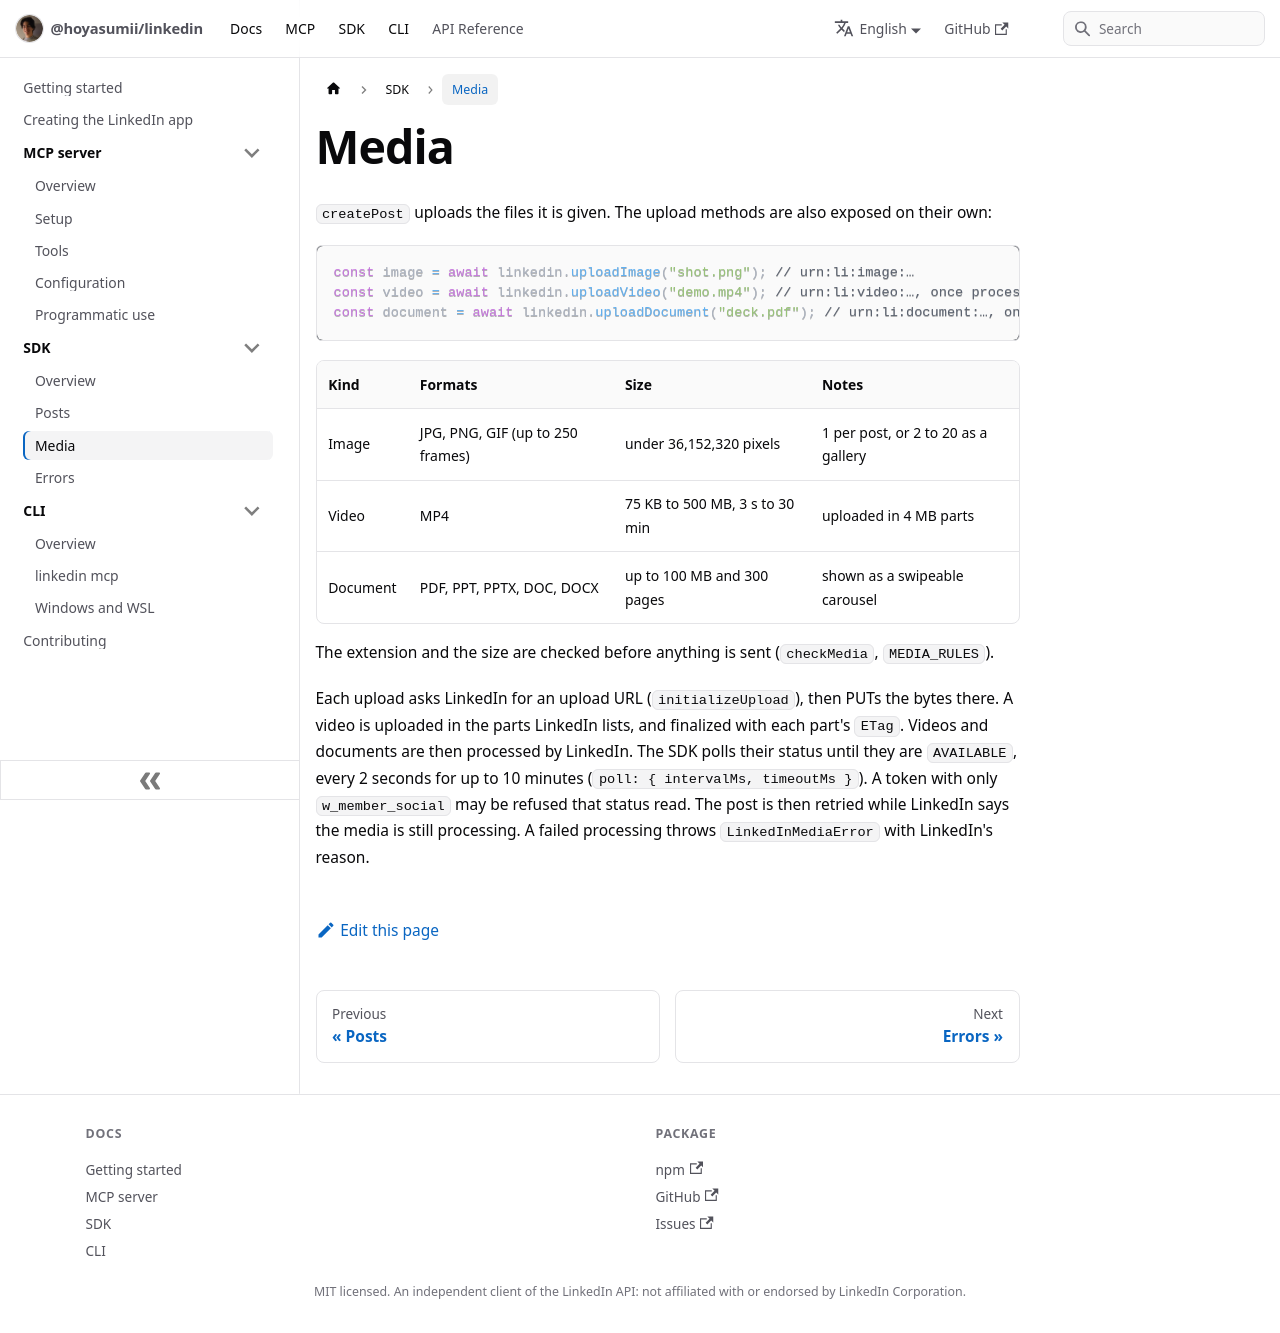

repository: Hoyasumii/linkedin · page: docs/sdk/media.html · generator: docusaurus

---
sidebar_position: 3
title: Media
description: "Image, video and document uploads: formats, sizes, the multi-part video upload and processing."
---

# Media

`createPost` uploads the files it is given. The upload methods are also exposed on their own:

```ts
const image = await linkedin.uploadImage("shot.png"); // urn:li:image:…
const video = await linkedin.uploadVideo("demo.mp4"); // urn:li:video:…, once processed
const document = await linkedin.uploadDocument("deck.pdf"); // urn:li:document:…, once processed
```

| Kind     | Formats                          | Size                           | Notes                               |
| -------- | -------------------------------- | ------------------------------ | ----------------------------------- |
| Image    | JPG, PNG, GIF (up to 250 frames) | under 36,152,320 pixels        | 1 per post, or 2 to 20 as a gallery |
| Video    | MP4                              | 75 KB to 500 MB, 3 s to 30 min | uploaded in 4 MB parts              |
| Document | PDF, PPT, PPTX, DOC, DOCX        | up to 100 MB and 300 pages     | shown as a swipeable carousel       |

The extension and the size are checked before anything is sent (`checkMedia`, `MEDIA_RULES`).

Each upload asks LinkedIn for an upload URL (`initializeUpload`), then PUTs the bytes there. A video is uploaded
in the parts LinkedIn lists, and finalized with each part's `ETag`. Videos and documents are then processed by
LinkedIn. The SDK polls their status until they are `AVAILABLE`, every 2 seconds for up to 10 minutes
(`poll: { intervalMs, timeoutMs }`). A token with only `w_member_social` may be refused that status read. The
post is then retried while LinkedIn says the media is still processing. A failed processing throws
`LinkedInMediaError` with LinkedIn's reason.
